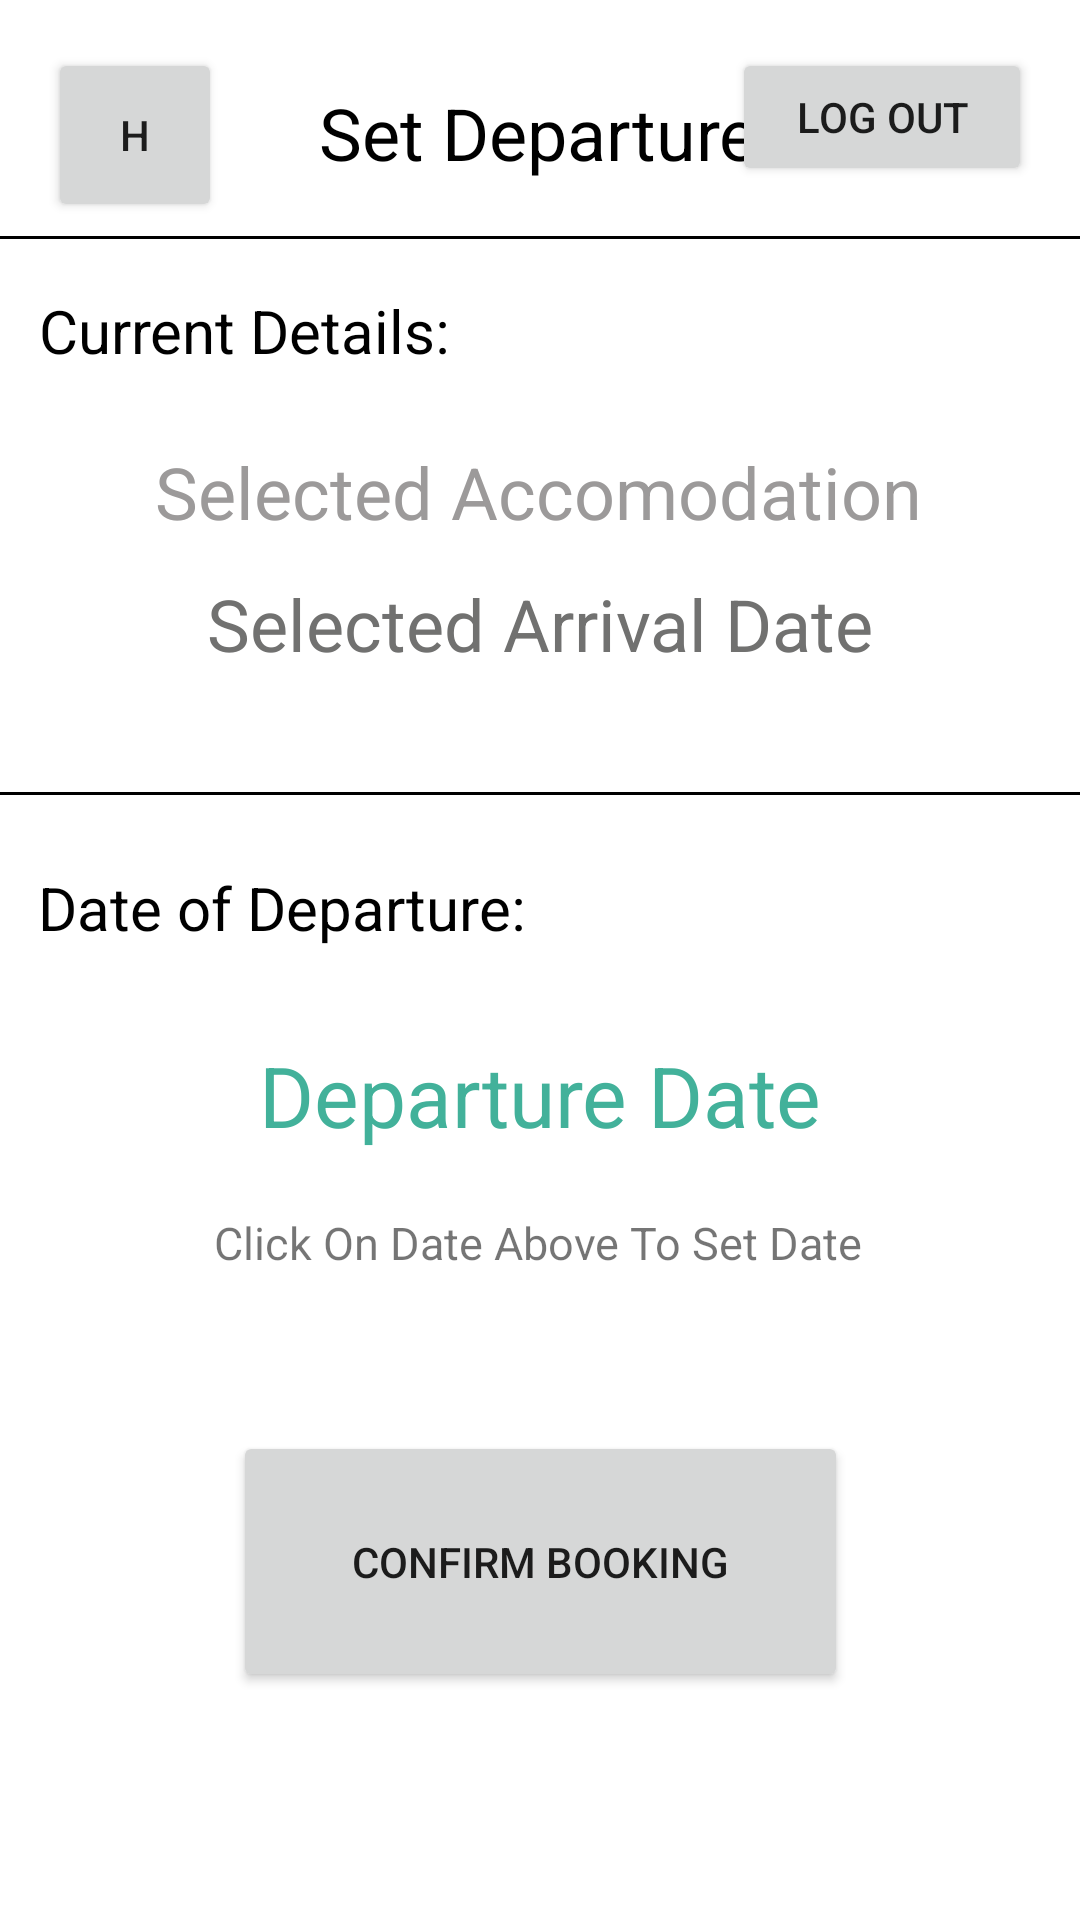

This screen was rendered from an Android layout file. Write that file and the resources it references.
<!-- AndroidManifest.xml: application theme Theme.FarmBnB -->
<!-- res/layout/activity_make_abooking3.xml -->
<?xml version="1.0" encoding="utf-8"?>
<androidx.constraintlayout.widget.ConstraintLayout
    xmlns:android="http://schemas.android.com/apk/res/android"
    xmlns:tools="http://schemas.android.com/tools"
    xmlns:app="http://schemas.android.com/apk/res-auto"
    android:layout_width="match_parent"
    android:layout_height="match_parent"
    tools:context=".MakeABooking3">

  <TextView
      android:id="@+id/date5"
      android:layout_width="wrap_content"
      android:layout_height="wrap_content"
      android:layout_marginTop="88dp"
      android:text="Click On Date Above To Set Date"
      android:textSize="15dp"
      app:layout_constraintEnd_toEndOf="parent"
      app:layout_constraintHorizontal_bias="0.497"
      app:layout_constraintStart_toStartOf="parent"
      app:layout_constraintTop_toBottomOf="@+id/date4" />

  <TextView
      android:id="@+id/textView13"
      android:layout_width="wrap_content"
      android:layout_height="wrap_content"
      android:layout_marginTop="28dp"
      android:text="Set Departure"
      android:textColor="#000000"
      android:textSize="24dp"
      app:layout_constraintBottom_toTopOf="@+id/view10"
      app:layout_constraintEnd_toEndOf="parent"
      app:layout_constraintHorizontal_bias="0.498"
      app:layout_constraintStart_toStartOf="parent"
      app:layout_constraintTop_toTopOf="parent"
      app:layout_constraintVertical_bias="0.0" />

  <TextView
      android:id="@+id/date4"
      android:layout_width="wrap_content"
      android:layout_height="wrap_content"
      android:layout_marginTop="24dp"
      android:text="Date of Departure:"
      android:textColor="#000000"
      android:textSize="20dp"
      app:layout_constraintEnd_toEndOf="parent"
      app:layout_constraintHorizontal_bias="0.064"
      app:layout_constraintStart_toStartOf="parent"
      app:layout_constraintTop_toBottomOf="@+id/view13" />

  <TextView
      android:id="@+id/txtSelectedAccomodation5"
      android:layout_width="wrap_content"
      android:layout_height="wrap_content"
      android:layout_marginTop="68dp"
      android:text="Selected Accomodation"
      android:textColor="#9C9A9A"
      android:textSize="24dp"
      app:layout_constraintBottom_toTopOf="@+id/txtSelectedAccomodation2"
      app:layout_constraintEnd_toEndOf="parent"
      app:layout_constraintHorizontal_bias="0.496"
      app:layout_constraintStart_toStartOf="parent"
      app:layout_constraintTop_toBottomOf="@+id/view10" />

  <TextView
      android:id="@+id/txtSelectedAccomodation3"
      android:layout_width="wrap_content"
      android:layout_height="wrap_content"
      android:layout_marginTop="12dp"
      android:text="Current Details:"
      android:textColor="#000000"
      android:textSize="20dp"
      app:layout_constraintBottom_toTopOf="@+id/txtSelectedAccomodation5"
      app:layout_constraintEnd_toEndOf="parent"
      app:layout_constraintHorizontal_bias="0.058"
      app:layout_constraintStart_toStartOf="parent"
      app:layout_constraintTop_toBottomOf="@+id/view10"
      app:layout_constraintVertical_bias="0.172" />

  <TextView
      android:id="@+id/txtSelectedAccomodation7"
      android:layout_width="wrap_content"
      android:layout_height="wrap_content"
      android:text="Selected Arrival Date"
      android:textColor="#717170"
      android:textSize="24dp"
      app:layout_constraintBottom_toTopOf="@+id/view13"
      app:layout_constraintEnd_toEndOf="parent"
      app:layout_constraintStart_toStartOf="parent"
      app:layout_constraintTop_toBottomOf="@+id/txtSelectedAccomodation5"
      app:layout_constraintVertical_bias="0.227" />

  <Button
      android:id="@+id/btnConfirmBooking"
      android:layout_width="205dp"
      android:layout_height="87dp"
      android:layout_marginBottom="76dp"
      android:text="Confirm Booking"
      app:layout_constraintBottom_toBottomOf="parent"
      app:layout_constraintEnd_toEndOf="parent"
      app:layout_constraintStart_toStartOf="parent" />

  <TextView
      android:id="@+id/DepartureDate"
      android:layout_width="wrap_content"
      android:layout_height="wrap_content"
      android:onClick="openDatePicker"
      android:text="Departure Date"
      android:textColor="#42B19A"
      android:textSize="28dp"
      app:layout_constraintBottom_toTopOf="@+id/date5"
      app:layout_constraintEnd_toEndOf="parent"
      app:layout_constraintStart_toStartOf="parent"
      app:layout_constraintTop_toBottomOf="@+id/date4"
      app:layout_constraintVertical_bias="0.6" />

  <Button
      android:id="@+id/btnBack4"
      android:layout_width="58dp"
      android:layout_height="58dp"
      android:layout_marginStart="16dp"
      android:layout_marginTop="16dp"
      android:layout_marginBottom="9dp"
      android:text="H"
      app:icon="@drawable/abc_vector_test"
      app:layout_constraintBottom_toTopOf="@+id/view9"
      app:layout_constraintEnd_toStartOf="@+id/textView11"
      app:layout_constraintHorizontal_bias="0.21"
      app:layout_constraintStart_toStartOf="parent"
      app:layout_constraintTop_toTopOf="parent"
      app:layout_constraintVertical_bias="1.0" />

  <View
      android:id="@+id/view10"
      android:layout_width="0dp"
      android:layout_height="1dp"
      android:background="@color/black"
      app:layout_constraintBottom_toBottomOf="parent"
      app:layout_constraintEnd_toEndOf="parent"
      app:layout_constraintHorizontal_bias="0.0"
      app:layout_constraintStart_toStartOf="parent"
      app:layout_constraintTop_toTopOf="parent"
      app:layout_constraintVertical_bias="0.123" />

  <View
      android:id="@+id/view13"
      android:layout_width="0dp"
      android:layout_height="1dp"
      android:background="@color/black"
      app:layout_constraintBottom_toBottomOf="parent"
      app:layout_constraintEnd_toEndOf="parent"
      app:layout_constraintHorizontal_bias="0.0"
      app:layout_constraintStart_toStartOf="parent"
      app:layout_constraintTop_toTopOf="parent"
      app:layout_constraintVertical_bias="0.413" />

  <Button
      android:id="@+id/btnLogOut4"
      android:layout_width="100dp"
      android:layout_height="46dp"
      android:layout_marginTop="16dp"
      android:layout_marginEnd="16dp"
      android:layout_marginBottom="8dp"
      android:text="Log Out"
      app:layout_constraintBottom_toTopOf="@+id/view9"
      app:layout_constraintEnd_toEndOf="parent"
      app:layout_constraintHorizontal_bias="1.0"
      app:layout_constraintStart_toEndOf="@+id/textView11"
      app:layout_constraintTop_toTopOf="parent"
      app:layout_constraintVertical_bias="0.0" />

</androidx.constraintlayout.widget.ConstraintLayout>
<!-- resources referenced by this layout -->
<resources>
  <style name="Theme.FarmBnB" parent="Theme.MaterialComponents.DayNight.DarkActionBar">
          
          <item name="colorPrimary">@color/purple_500</item>
          <item name="colorPrimaryVariant">@color/purple_700</item>
          <item name="colorOnPrimary">@color/white</item>
          
          <item name="colorSecondary">@color/teal_200</item>
          <item name="colorSecondaryVariant">@color/teal_700</item>
          <item name="colorOnSecondary">@color/black</item>
          
          <item name="android:statusBarColor" tools:targetApi="l">?attr/colorPrimaryVariant</item>
          
      </style>
  <!-- not gathered from this repository: default colours our renderer supplied (Android Studio template values) -->
  <color name="purple_500">#FF6200EE</color>
  <color name="purple_700">#FF3700B3</color>
  <color name="teal_200">#FF03DAC5</color>
  <color name="teal_700">#FF018786</color>
  <color name="black">#FF000000</color>
  <color name="white">#FFFFFFFF</color>
</resources>
